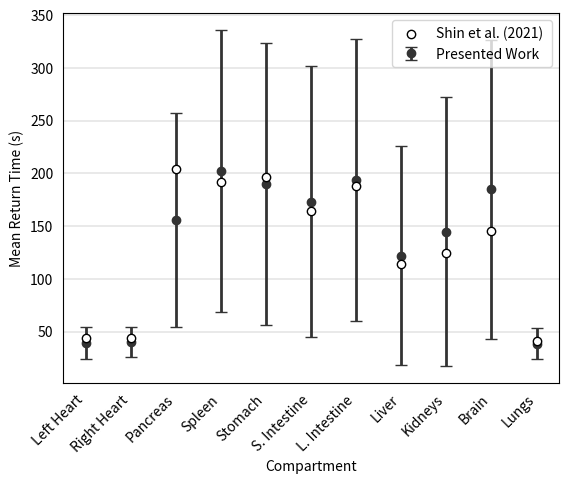

Reproduce this figure in Python.
# -*- coding: utf-8 -*-
"""
Created on Tue Oct 21 10:03:37 2025

@author: Cassidy.Northway

Intent: Create figure of MRT data were we have with mean and error bars with 
the Shin values overlaid
"""

import matplotlib.pyplot as plt
import numpy as np

# Sample data
x = np.array([1, 2, 3, 4, 5, 6, 7, 8, 9, 10, 11])
y = np.array([39.1, 40.0, 155.9, 202.1, 189.9, 173.2, 193.7, 122.0, 144.7, 184.7, 38.6 ])
y_error = np.array([15.6, 14.4, 101.5, 133.6, 133.5, 128.7, 133.6, 103.9, 127.5, 141.58, 15.0]) # Symmetric y-error

HEDOS = np.array([44, 44.2, 203.7, 191.4, 196.5, 164.3, 188.1, 114.4, 124.1, 145.4, 41.3])
x_labels = ['Left Heart',
'Right Heart',
'Pancreas',
'Spleen',
'Stomach',
'S. Intestine',
'L. Intestine',
'Liver',
'Kidneys',
'Brain',
'Lungs'
]

# Create the plot with error bars
fig, ax = plt.subplots()
ax.scatter(x, HEDOS,marker='o', color = '1', edgecolors = '0', zorder = 3, label = 'Shin et al. (2021) ')
ax.errorbar(x, y,yerr = y_error, linestyle = 'None', marker = 'o', color= ' 0.2', capsize = 4, elinewidth=2, label = 'Presented Work')

# Customize the plot
ax.set_xlabel('Compartment')
ax.set_ylabel('Mean Return Time (s)')

ax.tick_params(left=False, bottom = False)
ax.legend()
plt.grid(True, axis='y', color='gray', linewidth=0.25)


plt.xticks(x, x_labels, rotation=45, ha='right')

# Display the plot
plt.show()
